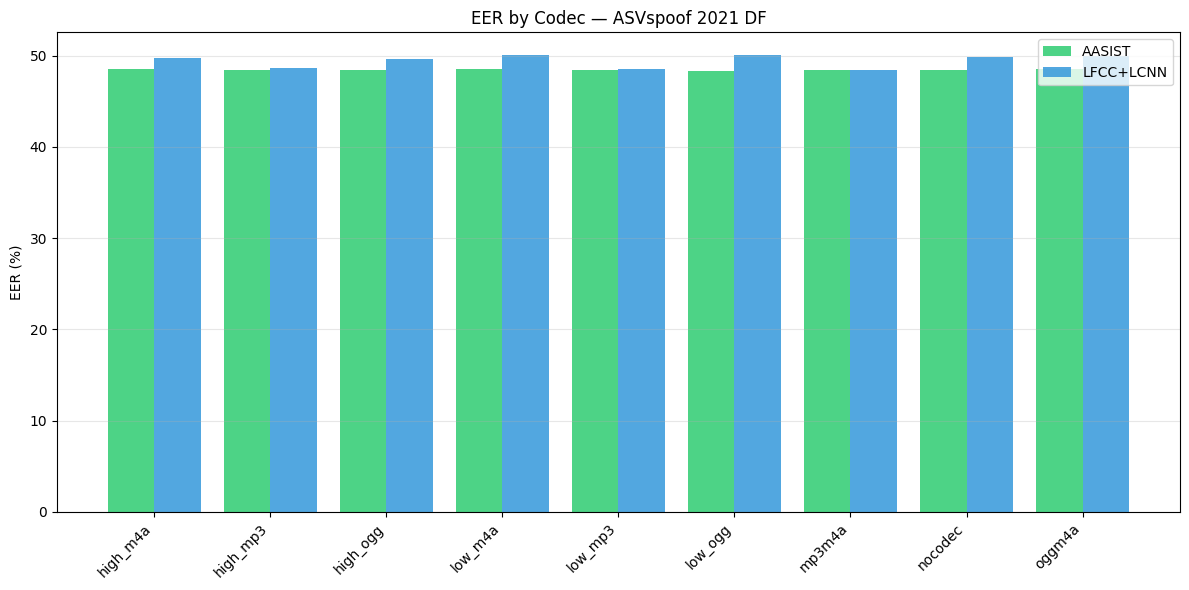

Data behind this chart, as committed beside it:
codec, n_spoof, AASIST, LFCC+LCNN
high_m4a, 49061, 48.49, 49.7
high_mp3, 49063, 48.36, 48.59
high_ogg, 49060, 48.39, 49.65
low_m4a, 49056, 48.48, 50.03
low_mp3, 49072, 48.41, 48.5
low_ogg, 49185, 48.27, 50.04
mp3m4a, 49198, 48.46, 48.45
nocodec, 49162, 48.43, 49.88
oggm4a, 49034, 48.51, 49.96
